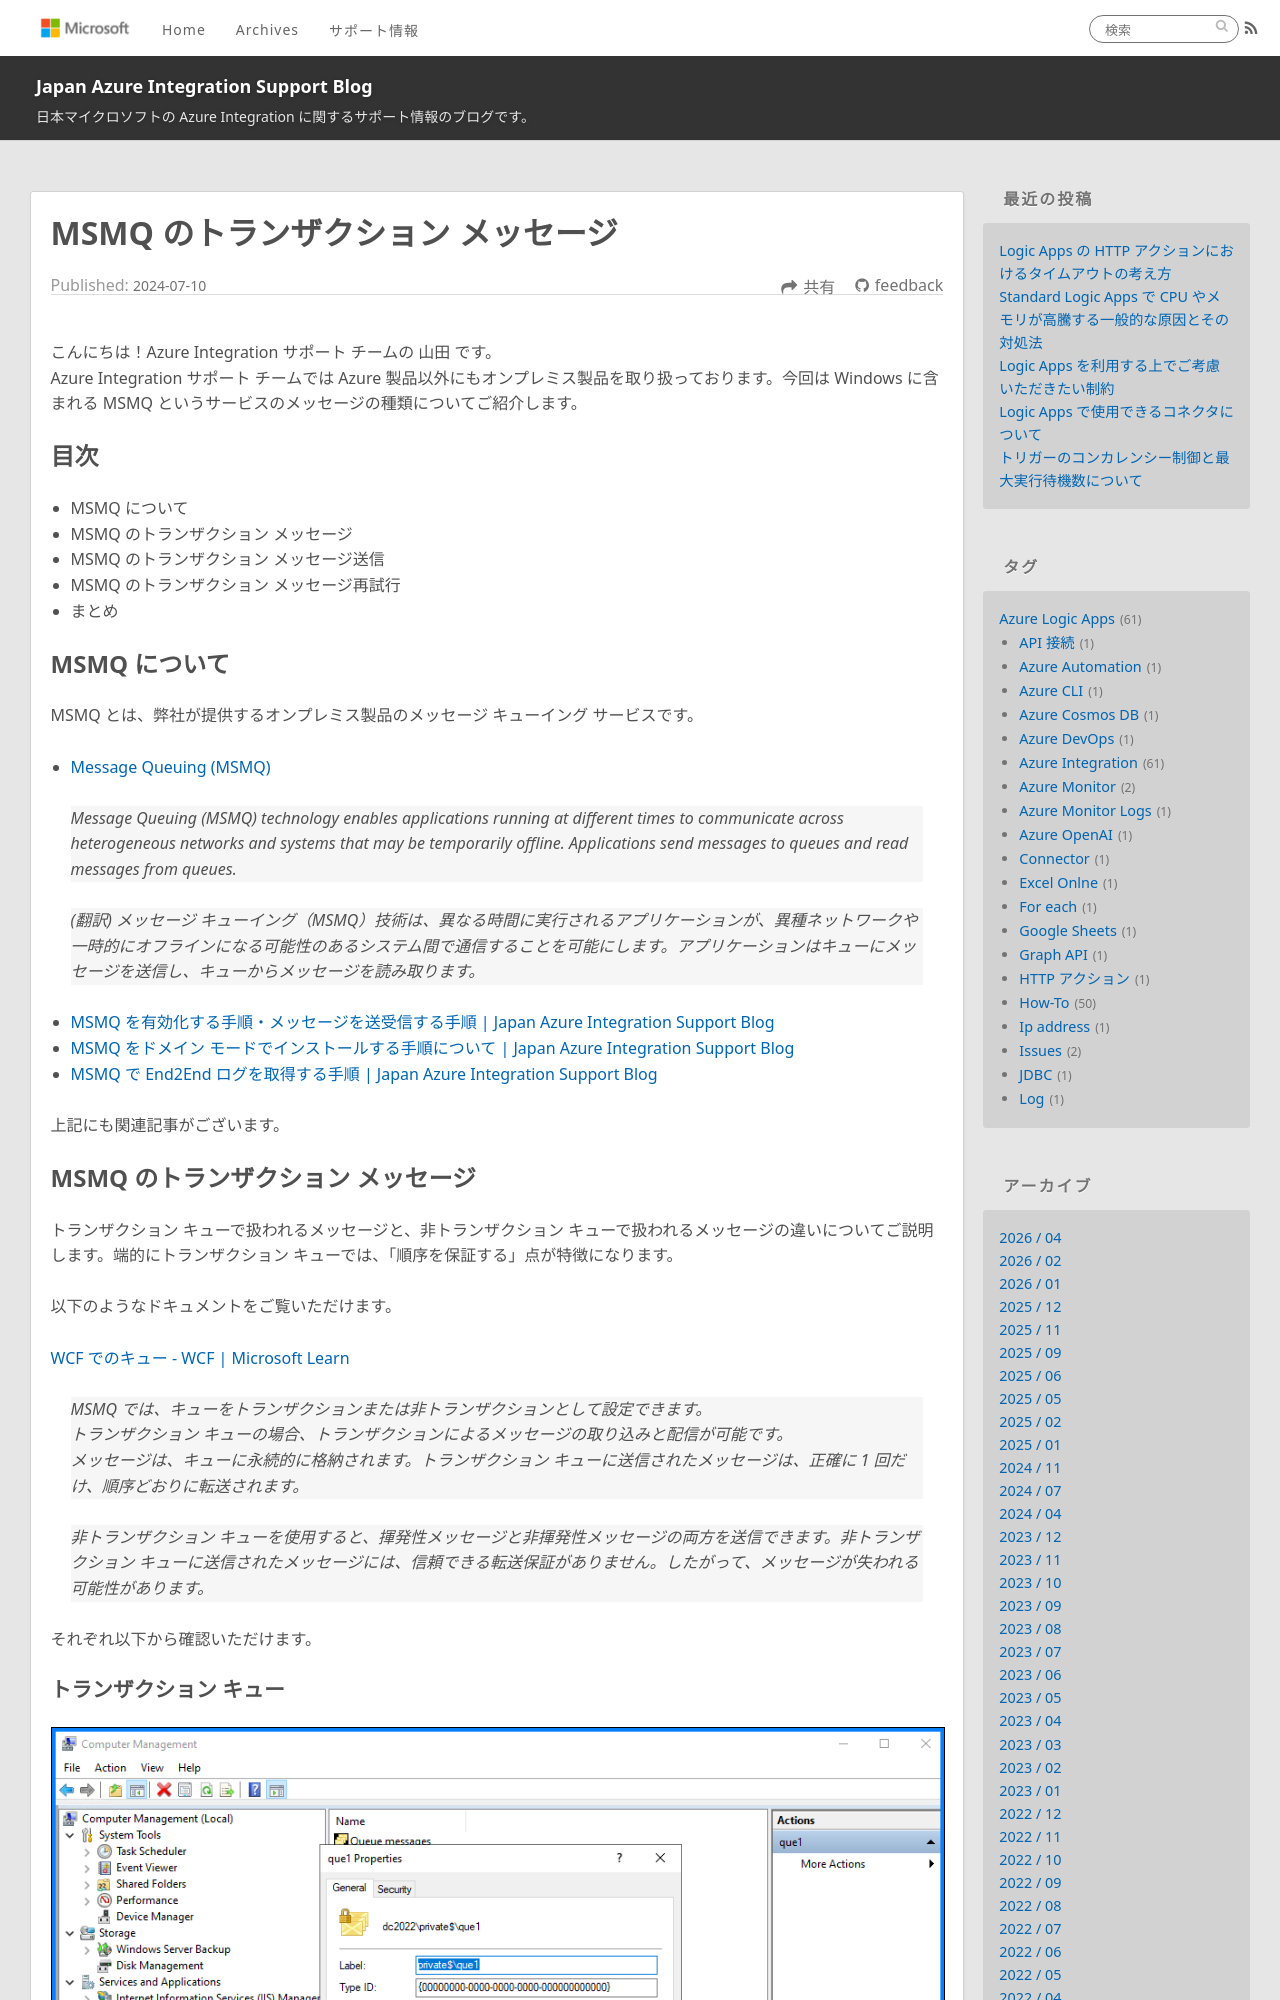

repository: Yiwen-Chen/blog · page: MSMQ/MsmqTransaction/index.html · generator: jekyll

---
title: MSMQ のトランザクション メッセージ
date: 2024-07-10 00:00:00
tags:
  - How-To
  - Tips
  - Azure Integration
  - MSMQ 
---

こんにちは！Azure Integration サポート チームの 山田 です。  
Azure Integration サポート チームでは Azure 製品以外にもオンプレミス製品を取り扱っております。今回は Windows に含まれる MSMQ というサービスのメッセージの種類についてご紹介します。

<!-- more -->

## 目次
- MSMQ について
- MSMQ のトランザクション メッセージ
- MSMQ のトランザクション メッセージ送信
- MSMQ のトランザクション メッセージ再試行
- まとめ

## MSMQ について

MSMQ とは、弊社が提供するオンプレミス製品のメッセージ キューイング サービスです。
- [Message Queuing (MSMQ)](https://docs.microsoft.com/en-us/previous-versions/windows/desktop/legacy/ms711472(v=vs.85))

> Message Queuing (MSMQ) technology enables applications running at different times to communicate across heterogeneous networks and systems that may be temporarily offline. Applications send messages to queues and read messages from queues. 

> (翻訳) メッセージ キューイング（MSMQ）技術は、異なる時間に実行されるアプリケーションが、異種ネットワークや一時的にオフラインになる可能性のあるシステム間で通信することを可能にします。アプリケーションはキューにメッセージを送信し、キューからメッセージを読み取ります。

- [MSMQ を有効化する手順・メッセージを送受信する手順 | Japan Azure Integration Support Blog](https://jpazinteg.github.io/blog/MSMQ/MsmqCheckInstall/)
- [MSMQ をドメイン モードでインストールする手順について | Japan Azure Integration Support Blog](https://jpazinteg.github.io/blog/MSMQ/MsmqCleanInstall/) 
- [MSMQ で End2End ログを取得する手順 | Japan Azure Integration Support Blog](https://jpazinteg.github.io/blog/MSMQ/MsmqEnd2Endlog/)

上記にも関連記事がございます。
